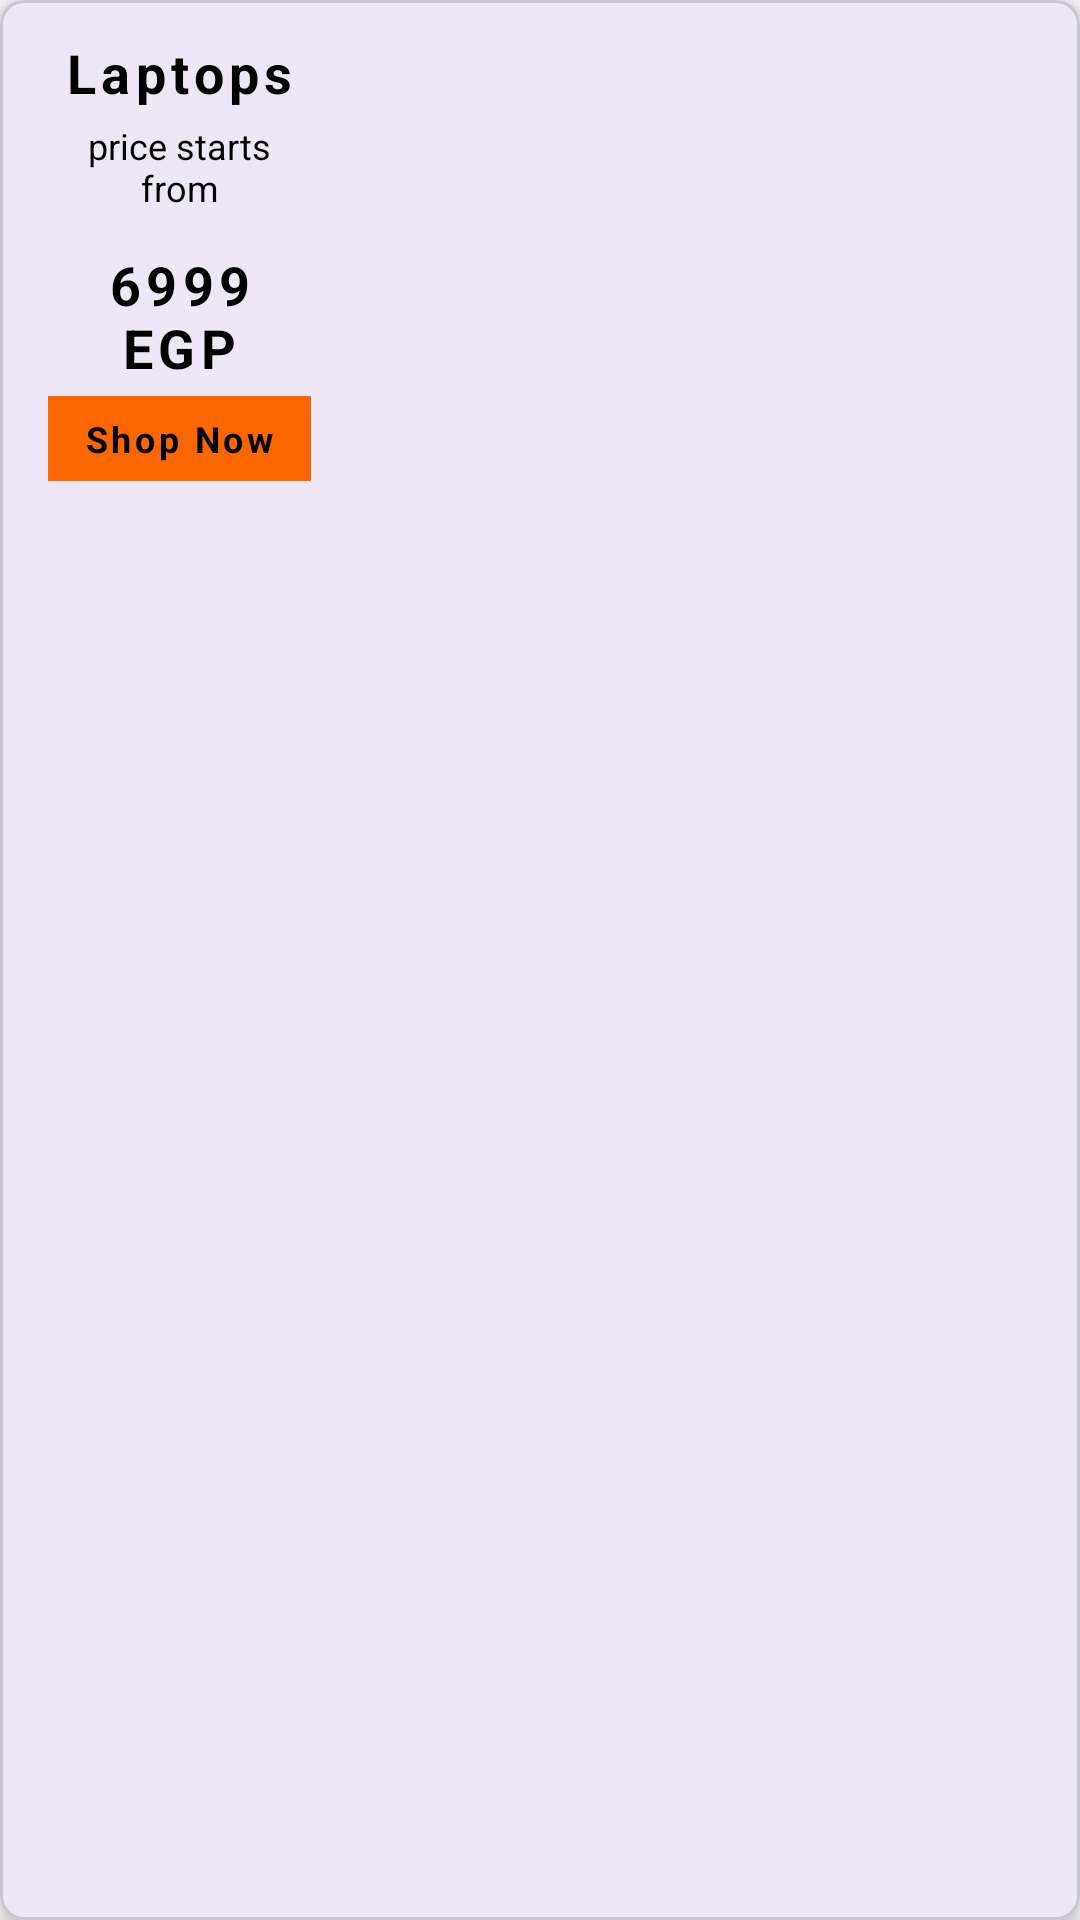

Write the Android layout XML for this screen, with the resource values it uses.
<!-- AndroidManifest.xml: application theme Theme.2BCopyCat -->
<!-- res/layout/child_list_item.xml -->
<?xml version="1.0" encoding="utf-8"?>
<com.google.android.material.card.MaterialCardView xmlns:android="http://schemas.android.com/apk/res/android"
    xmlns:app="http://schemas.android.com/apk/res-auto"
    android:layout_width="140dp"
    app:cardElevation="4dp"
    app:cardCornerRadius="8dp"
    android:layout_margin="8dp"
    android:layout_height="140dp">

    <androidx.constraintlayout.widget.ConstraintLayout
        android:layout_width="wrap_content"
        android:layout_height="wrap_content">

        <ImageView
            android:id="@+id/card_image"
            android:layout_width="match_parent"
            android:layout_height="match_parent"
            android:scaleType="fitXY"
            android:src="@drawable/child_laptop"
            app:layout_constraintEnd_toEndOf="parent"
            app:layout_constraintStart_toStartOf="parent"
            app:layout_constraintTop_toTopOf="parent"
            android:contentDescription="@string/laptop_image_content_desc" />

        <TextView
            android:id="@+id/card_title"
            android:layout_width="0dp"
            android:layout_height="wrap_content"
            android:layout_marginHorizontal="16dp"
            android:layout_marginTop="12dp"
            android:gravity="center"
            android:text="@string/laptops"
            android:textColor="@color/black"
            android:textSize="18sp"
            android:textStyle="bold"
            android:letterSpacing="0.1"
            app:layout_constraintEnd_toEndOf="parent"
            app:layout_constraintStart_toStartOf="parent"
            app:layout_constraintTop_toTopOf="parent" />

        <TextView
            android:id="@+id/card_price_label"
            android:layout_width="0dp"
            android:layout_height="wrap_content"
            android:layout_marginHorizontal="16dp"
            android:layout_marginTop="4dp"
            android:gravity="center"
            android:text="@string/price_starts_from"
            android:textColor="@color/black"
            android:textSize="12sp"
            app:layout_constraintEnd_toEndOf="parent"
            app:layout_constraintStart_toStartOf="parent"
            app:layout_constraintTop_toBottomOf="@id/card_title" />

        <TextView
            android:id="@+id/card_price"
            android:layout_width="0dp"
            android:layout_height="wrap_content"
            android:layout_marginHorizontal="16dp"
            android:layout_marginTop="12dp"
            android:gravity="center"
            android:text="@string/laptop_price"
            android:textColor="@color/black"
            android:textSize="18sp"
            android:textStyle="bold"
            android:letterSpacing="0.1"
            app:layout_constraintEnd_toEndOf="parent"
            app:layout_constraintStart_toStartOf="parent"
            app:layout_constraintTop_toBottomOf="@id/card_price_label" />

        <TextView
            android:id="@+id/card_shop"
            android:layout_width="wrap_content"
            android:layout_height="wrap_content"
            android:layout_marginHorizontal="16dp"
            android:layout_marginTop="4dp"
            android:gravity="center"
            android:text="@string/shop_now"
            android:textColor="@color/black"
            android:background="@color/orange"
            android:paddingVertical="6dp"
            android:paddingHorizontal="12dp"
            android:textSize="12sp"
            android:textStyle="bold"
            android:letterSpacing="0.1"
            app:layout_constraintEnd_toEndOf="parent"
            app:layout_constraintStart_toStartOf="parent"
            app:layout_constraintTop_toBottomOf="@id/card_price" />


    </androidx.constraintlayout.widget.ConstraintLayout>

</com.google.android.material.card.MaterialCardView>
<!-- resources referenced by this layout -->
<resources>
  <color name="black">#FF000000</color>
  <color name="orange">#FC6600</color>
  <string name="laptop_image_content_desc">Laptop Image</string>
  <string name="laptop_price">6999 EGP</string>
  <string name="laptops">Laptops</string>
  <string name="price_starts_from">price starts from</string>
  <string name="shop_now">Shop Now</string>
  <style name="Theme.2BCopyCat" parent="Base.Theme.2BCopyCat" />
  <style name="Base.Theme.2BCopyCat" parent="Theme.Material3.DayNight.NoActionBar">
          
           <item name="colorSecondaryContainer">@color/orange</item>
      </style>
</resources>
